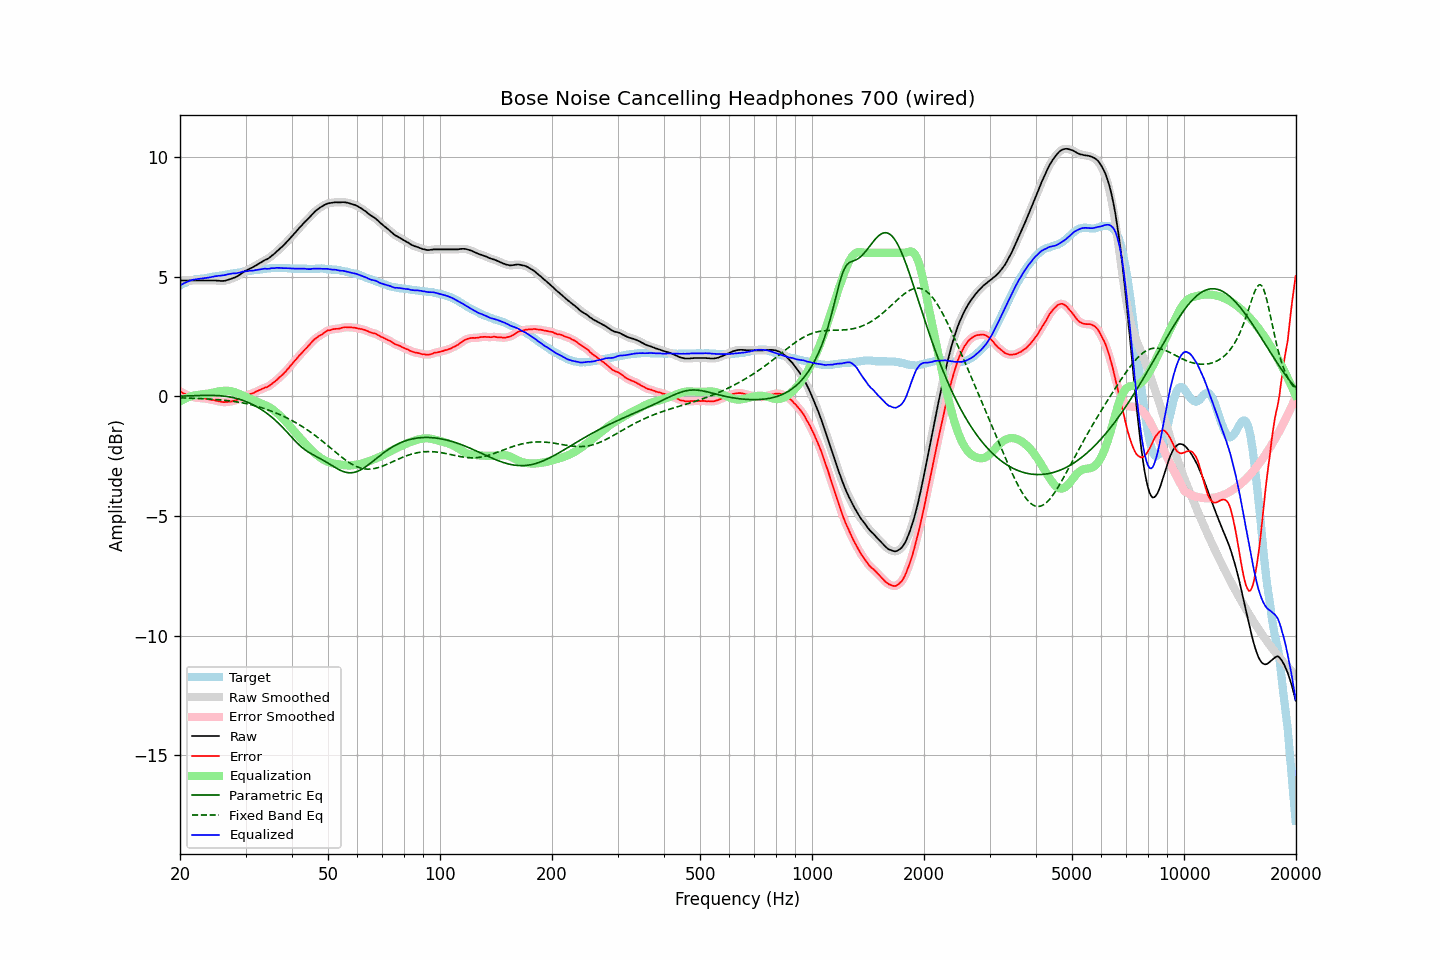

Values plotted in this chart, from the file beside it:
frequency, raw, error, smoothed, error_smoothed, equalization, parametric_eq, fixed_band_eq, equalized_raw, equalized_smoothed, target
20.00, 4.84, 0.21, 4.84, 0.21, -0.21, 0.01, -0.06, 4.63, 4.63, 4.63
20.20, 4.84, 0.17, 4.84, 0.17, -0.17, 0.01, -0.06, 4.67, 4.67, 4.67
20.40, 4.84, 0.13, 4.84, 0.14, -0.13, 0.01, -0.06, 4.71, 4.71, 4.71
20.61, 4.84, 0.11, 4.84, 0.10, -0.10, 0.02, -0.07, 4.74, 4.74, 4.73
20.81, 4.84, 0.07, 4.84, 0.07, -0.07, 0.02, -0.07, 4.77, 4.77, 4.77
21.02, 4.84, 0.03, 4.84, 0.04, -0.04, 0.02, -0.07, 4.80, 4.80, 4.81
21.23, 4.84, 0.01, 4.84, 0.01, -0.02, 0.02, -0.07, 4.83, 4.83, 4.83
21.44, 4.84, -0.01, 4.84, -0.01, 0.01, 0.03, -0.08, 4.85, 4.85, 4.85
21.66, 4.84, -0.03, 4.84, -0.02, 0.03, 0.03, -0.08, 4.87, 4.87, 4.87
21.87, 4.84, -0.04, 4.84, -0.04, 0.04, 0.03, -0.08, 4.88, 4.88, 4.88
22.09, 4.84, -0.06, 4.84, -0.05, 0.05, 0.03, -0.09, 4.89, 4.89, 4.90
22.31, 4.84, -0.07, 4.84, -0.06, 0.06, 0.03, -0.09, 4.90, 4.90, 4.91
22.54, 4.84, -0.07, 4.84, -0.07, 0.07, 0.04, -0.09, 4.91, 4.91, 4.91
22.76, 4.84, -0.08, 4.84, -0.07, 0.07, 0.04, -0.10, 4.92, 4.92, 4.92
22.99, 4.84, -0.08, 4.84, -0.08, 0.08, 0.04, -0.10, 4.93, 4.93, 4.92
23.22, 4.84, -0.08, 4.84, -0.08, 0.09, 0.04, -0.10, 4.93, 4.93, 4.93
23.45, 4.84, -0.09, 4.84, -0.09, 0.10, 0.04, -0.11, 4.94, 4.94, 4.94
23.69, 4.84, -0.10, 4.84, -0.11, 0.11, 0.04, -0.11, 4.95, 4.95, 4.95
23.92, 4.84, -0.12, 4.84, -0.12, 0.12, 0.04, -0.11, 4.96, 4.96, 4.97
24.16, 4.84, -0.14, 4.84, -0.14, 0.13, 0.04, -0.12, 4.98, 4.98, 4.99
24.40, 4.84, -0.15, 4.84, -0.15, 0.15, 0.04, -0.12, 4.99, 4.99, 5.00
24.65, 4.84, -0.15, 4.84, -0.16, 0.16, 0.04, -0.13, 5.01, 5.01, 5.00
24.89, 4.84, -0.17, 4.84, -0.17, 0.18, 0.04, -0.13, 5.02, 5.02, 5.02
25.14, 4.83, -0.19, 4.84, -0.19, 0.19, 0.03, -0.14, 5.03, 5.03, 5.02
25.39, 4.83, -0.20, 4.83, -0.21, 0.21, 0.03, -0.14, 5.04, 5.04, 5.03
25.65, 4.82, -0.22, 4.82, -0.22, 0.22, 0.03, -0.15, 5.04, 5.04, 5.04
25.91, 4.82, -0.23, 4.82, -0.23, 0.23, 0.02, -0.15, 5.05, 5.05, 5.05
26.16, 4.82, -0.24, 4.82, -0.24, 0.23, 0.01, -0.16, 5.06, 5.06, 5.06
26.43, 4.83, -0.24, 4.84, -0.24, 0.24, 0.01, -0.17, 5.07, 5.07, 5.07
26.69, 4.85, -0.24, 4.85, -0.24, 0.24, -0.00, -0.17, 5.09, 5.09, 5.09
26.96, 4.87, -0.23, 4.87, -0.23, 0.23, -0.01, -0.18, 5.10, 5.10, 5.10
27.23, 4.89, -0.22, 4.89, -0.22, 0.22, -0.02, -0.19, 5.12, 5.12, 5.11
27.50, 4.91, -0.22, 4.92, -0.21, 0.21, -0.04, -0.20, 5.12, 5.13, 5.13
27.77, 4.94, -0.19, 4.94, -0.19, 0.19, -0.05, -0.21, 5.14, 5.13, 5.13
28.05, 4.96, -0.18, 4.97, -0.18, 0.17, -0.07, -0.22, 5.14, 5.14, 5.15
28.33, 4.99, -0.15, 5.00, -0.16, 0.15, -0.08, -0.23, 5.14, 5.15, 5.15
28.62, 5.03, -0.13, 5.03, -0.13, 0.13, -0.10, -0.24, 5.16, 5.16, 5.17
28.90, 5.07, -0.10, 5.08, -0.10, 0.10, -0.12, -0.25, 5.17, 5.17, 5.18
29.19, 5.12, -0.06, 5.12, -0.07, 0.07, -0.14, -0.26, 5.19, 5.19, 5.18
29.48, 5.17, -0.03, 5.17, -0.03, 0.04, -0.17, -0.27, 5.21, 5.21, 5.20
29.78, 5.21, 0.00, 5.21, 0.00, 0.01, -0.19, -0.29, 5.22, 5.22, 5.21
30.08, 5.25, 0.03, 5.25, 0.03, -0.02, -0.22, -0.30, 5.23, 5.23, 5.22
30.38, 5.28, 0.05, 5.29, 0.06, -0.05, -0.24, -0.31, 5.23, 5.23, 5.23
30.68, 5.32, 0.08, 5.32, 0.08, -0.08, -0.27, -0.33, 5.24, 5.24, 5.24
30.99, 5.35, 0.10, 5.35, 0.10, -0.11, -0.30, -0.35, 5.25, 5.25, 5.25
31.30, 5.38, 0.13, 5.39, 0.13, -0.13, -0.34, -0.36, 5.25, 5.25, 5.26
31.61, 5.42, 0.15, 5.42, 0.15, -0.16, -0.37, -0.38, 5.26, 5.26, 5.28
31.93, 5.46, 0.19, 5.46, 0.19, -0.19, -0.41, -0.40, 5.27, 5.27, 5.27
32.24, 5.50, 0.22, 5.50, 0.22, -0.22, -0.44, -0.42, 5.29, 5.29, 5.28
32.57, 5.54, 0.25, 5.54, 0.25, -0.25, -0.48, -0.44, 5.30, 5.30, 5.29
32.89, 5.58, 0.27, 5.58, 0.28, -0.27, -0.52, -0.46, 5.31, 5.31, 5.31
33.22, 5.62, 0.31, 5.63, 0.31, -0.30, -0.57, -0.48, 5.32, 5.32, 5.31
33.55, 5.66, 0.34, 5.66, 0.34, -0.33, -0.61, -0.50, 5.33, 5.33, 5.33
33.89, 5.70, 0.38, 5.70, 0.37, -0.36, -0.66, -0.52, 5.34, 5.33, 5.33
34.23, 5.72, 0.38, 5.73, 0.39, -0.40, -0.71, -0.55, 5.33, 5.33, 5.34
34.57, 5.76, 0.42, 5.77, 0.42, -0.43, -0.76, -0.57, 5.33, 5.34, 5.34
34.92, 5.81, 0.46, 5.81, 0.46, -0.47, -0.81, -0.59, 5.34, 5.34, 5.35
35.27, 5.87, 0.51, 5.87, 0.51, -0.52, -0.86, -0.62, 5.36, 5.35, 5.36
35.62, 5.92, 0.57, 5.92, 0.57, -0.56, -0.92, -0.65, 5.36, 5.36, 5.36
35.97, 5.97, 0.62, 5.98, 0.62, -0.62, -0.98, -0.67, 5.36, 5.36, 5.35
... 635 more rows
